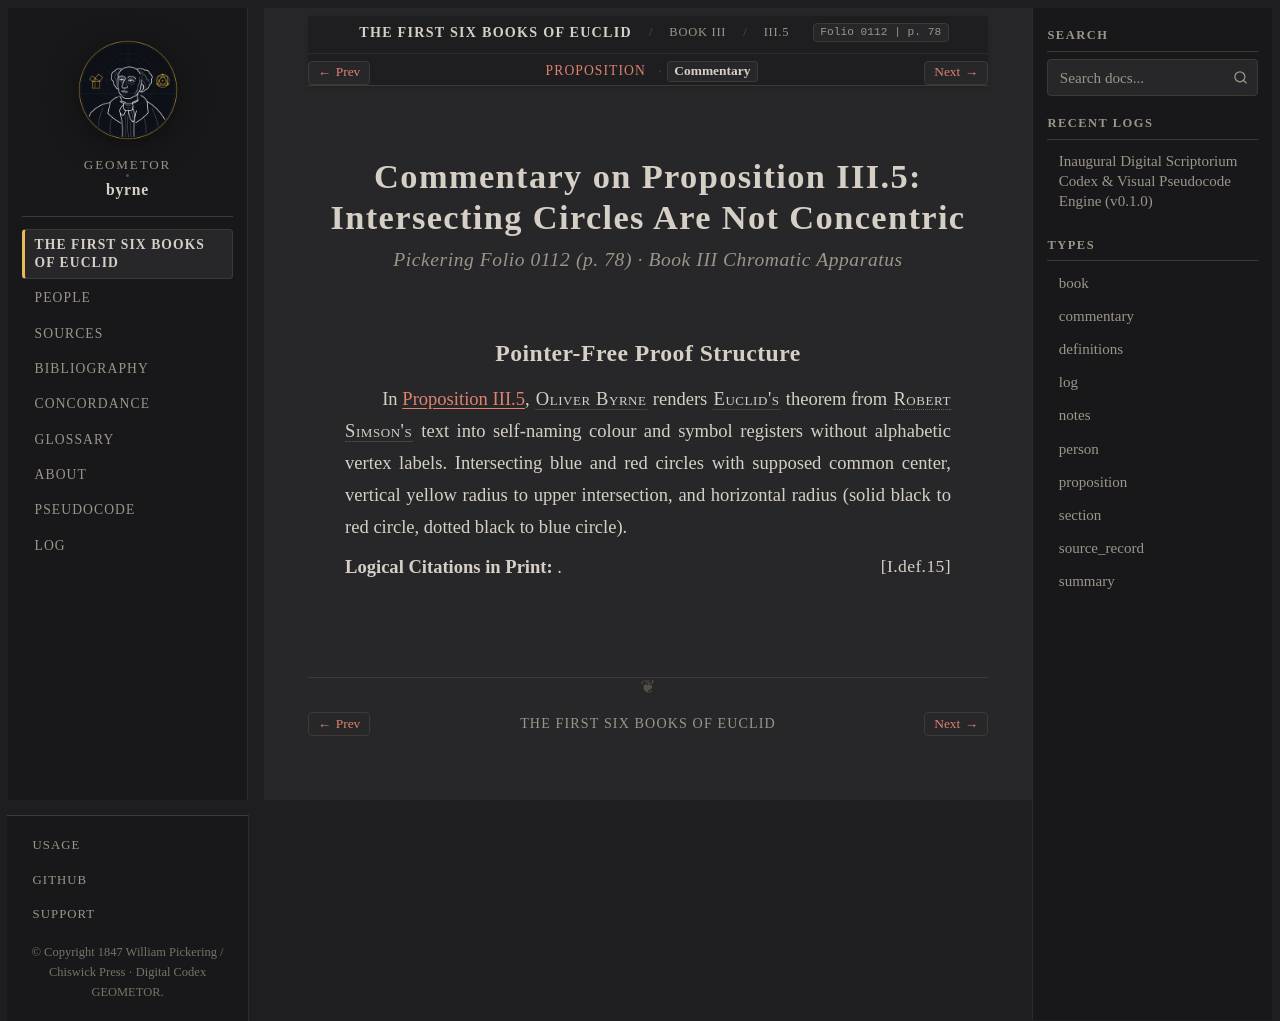

repository: geometor/byrne · page: coloured_euclid/book-iii/05/commentary.html · generator: sphinx

:canonical_id: III.5.commentary
:book: III
:proposition: 5
:order: 5
:type: commentary
:title: Commentary — Proposition III.5
:folio: 0112
:page: 78

.. _byrne-iii-5-commentary:

.. folio:: 0112
   :page: 78

Commentary on Proposition III.5: Intersecting Circles Are Not Concentric
========================================================================

.. rubric:: Pickering Folio 0112 (p. 78) · Book III Chromatic Apparatus

Pointer-Free Proof Structure
----------------------------

In :ref:`Proposition III.5 <byrne-iii-5>`, :person:`Oliver Byrne <byrne>` renders :person:`Euclid's <euclid>` theorem from :person:`Robert Simson's <simson>` text into self-naming colour and symbol registers without alphabetic vertex labels. Intersecting blue and red circles with supposed common center, vertical yellow radius to upper intersection, and horizontal radius (solid black to red circle, dotted black to blue circle).

**Logical Citations in Print:** :just:`I.def.15`.
